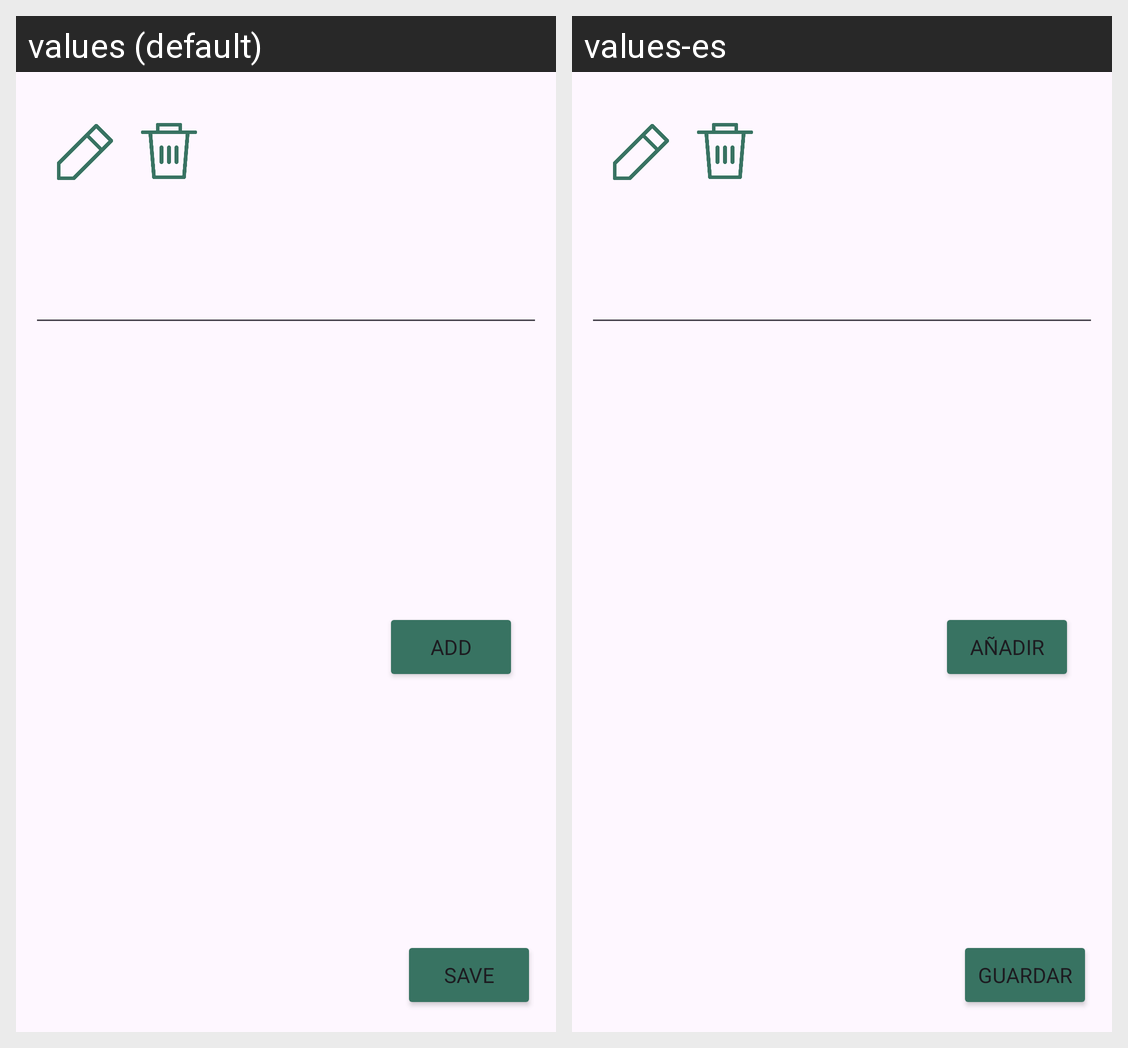

Translations of the strings shown on this Android screen, per locale in the grid:
Android screen res/layout/fragment_base_form.xml rendered under 2 locales, left to right: values (default), values-es. Device: Nexus 5 (rendered at 1080×1920; each locale shown at half size, 540×960, under a caption strip naming it); theme Theme.LabStocker.
Strings drawn on this screen, with the default value and each locale's value (text and hints the layout hard-codes, and strings that could not be matched under every locale, appear in the picture but are not listed):

save
  values: Save
  values-es: Guardar

add
  values: Add
  values-es: Añadir
